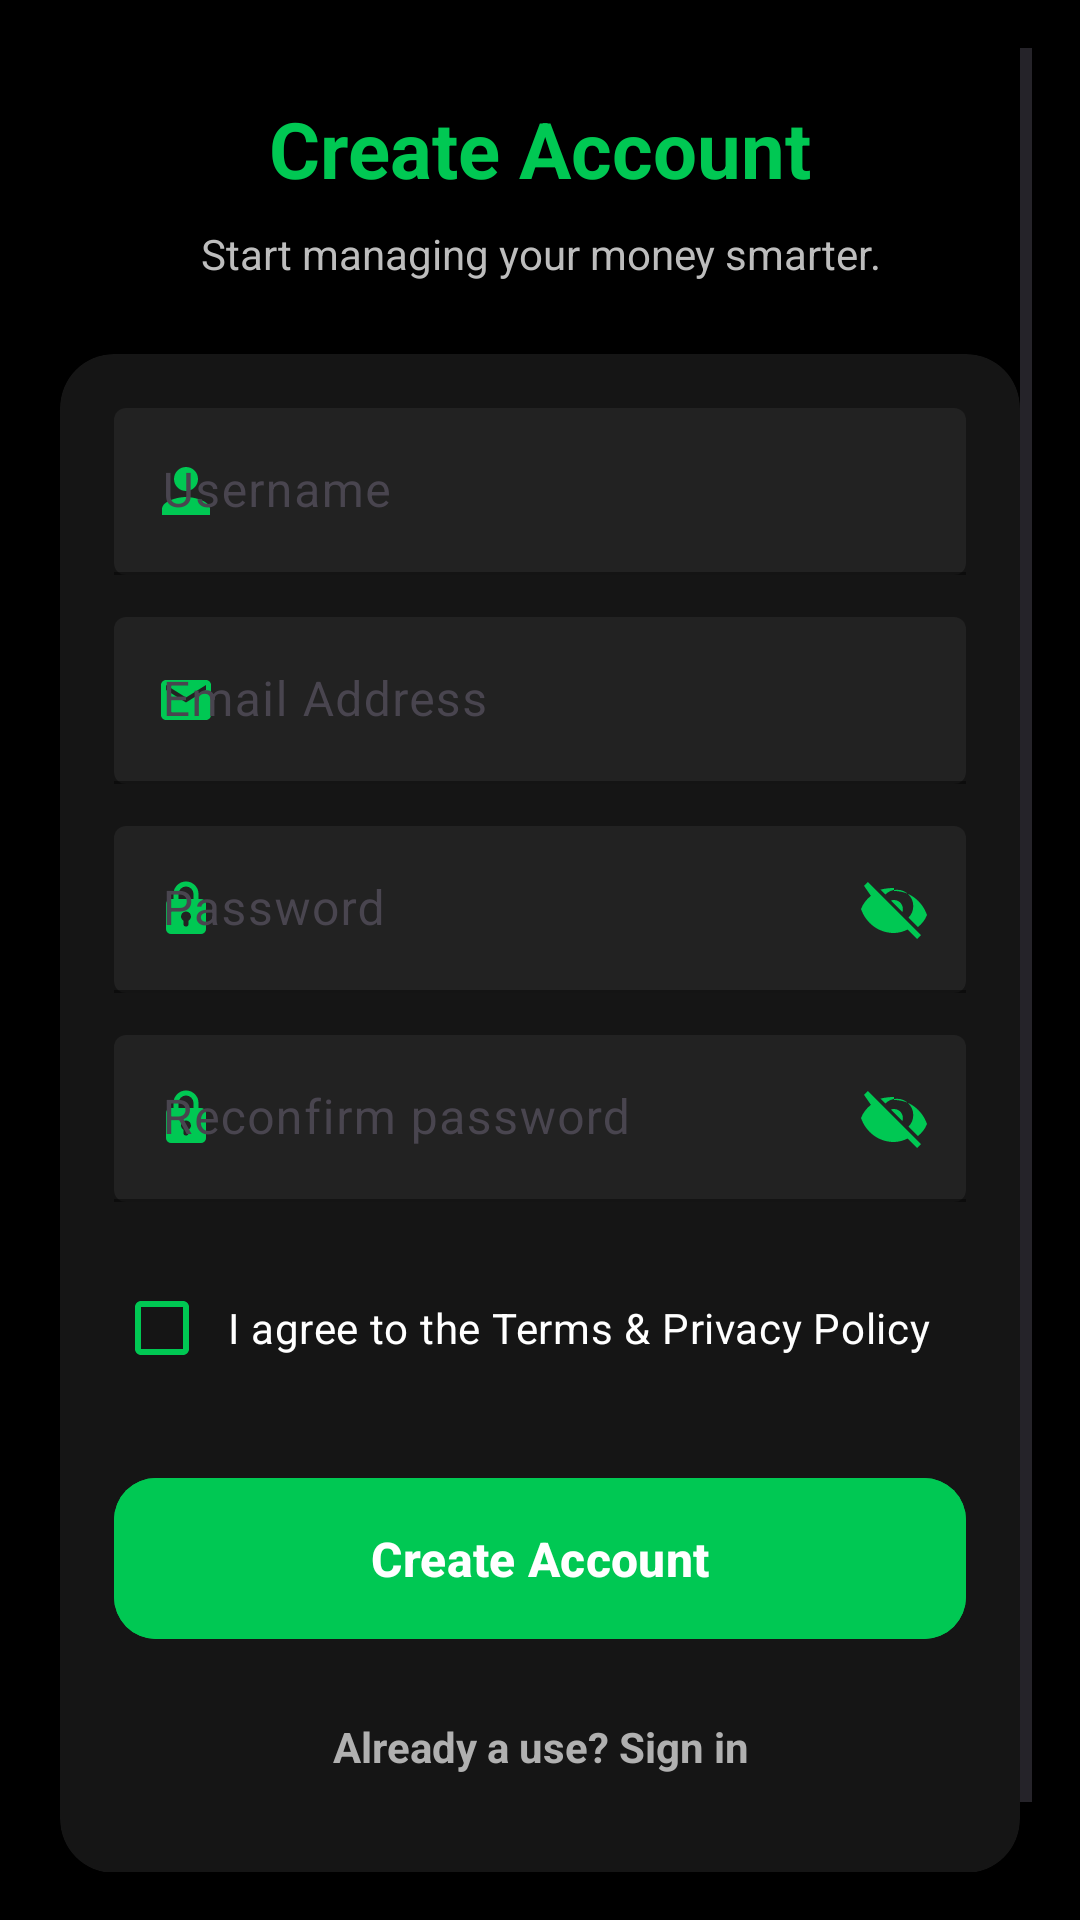

Layout XML and referenced resources for this Android screen:
<!-- AndroidManifest.xml: application theme Theme.ExpenseTrackerClean -->
<!-- res/layout/activity_sign_up.xml -->
<?xml version="1.0" encoding="utf-8"?>
<androidx.constraintlayout.widget.ConstraintLayout
    xmlns:android="http://schemas.android.com/apk/res/android"
    xmlns:app="http://schemas.android.com/apk/res-auto"
    xmlns:tools="http://schemas.android.com/tools"
    android:id="@+id/main"
    android:layout_width="match_parent"
    android:layout_height="match_parent"
    android:background="#000000"
    android:padding="16dp"
    tools:context=".SignUpActivity">

    <ScrollView
        android:layout_width="0dp"
        android:layout_height="0dp"
        android:fillViewport="true"
        android:overScrollMode="never"
        app:layout_constraintTop_toTopOf="parent"
        app:layout_constraintBottom_toBottomOf="parent"
        app:layout_constraintStart_toStartOf="parent"
        app:layout_constraintEnd_toEndOf="parent">

        <LinearLayout
            android:layout_width="match_parent"
            android:layout_height="wrap_content"
            android:orientation="vertical"
            android:paddingBottom="24dp">

            
            <TextView
                android:id="@+id/tvCreateAccountTitle"
                android:layout_width="match_parent"
                android:layout_height="wrap_content"
                android:text="@string/create_account"
                android:textColor="#00C853"
                android:textSize="26sp"
                android:textStyle="bold"
                android:gravity="center"
                android:layout_marginTop="16dp"/>

            
            <TextView
                android:id="@+id/tvSignUpSubtitle"
                android:layout_width="match_parent"
                android:layout_height="wrap_content"
                android:text="Start managing your money smarter."
                android:textColor="#BDBDBD"
                android:textSize="14sp"
                android:gravity="center"
                android:layout_marginTop="8dp"
                android:layout_marginBottom="24dp"/>

            
            <androidx.cardview.widget.CardView
                android:id="@+id/cardSignUp"
                android:layout_width="match_parent"
                android:layout_height="wrap_content"
                android:layout_marginStart="4dp"
                android:layout_marginEnd="4dp"
                app:cardBackgroundColor="#151515"
                app:cardCornerRadius="18dp"
                app:cardElevation="6dp">

                <LinearLayout
                    android:layout_width="match_parent"
                    android:layout_height="wrap_content"
                    android:orientation="vertical"
                    android:padding="18dp">

                    
                    <com.google.android.material.textfield.TextInputLayout
                        android:id="@+id/tilUsername"
                        android:layout_width="match_parent"
                        android:layout_height="wrap_content"
                        app:boxBackgroundMode="filled"
                        app:boxBackgroundColor="#222222"
                        app:boxStrokeColor="#00C853"
                        app:hintTextColor="#00C853"
                        app:startIconDrawable="@drawable/ic_person_small"
                        app:startIconTint="#00C853">

                        <com.google.android.material.textfield.TextInputEditText
                            android:id="@+id/editUsername"
                            android:layout_width="match_parent"
                            android:layout_height="wrap_content"
                            android:minHeight="52dp"
                            android:hint="@string/username"
                            android:textColor="#FFFFFF"
                            android:textColorHint="#BDBDBD"
                            android:inputType="textPersonName"
                            android:autofillHints="username"/>

                    </com.google.android.material.textfield.TextInputLayout>

                    
                    <com.google.android.material.textfield.TextInputLayout
                        android:id="@+id/tilEmail"
                        android:layout_width="match_parent"
                        android:layout_height="wrap_content"
                        android:layout_marginTop="14dp"
                        app:boxBackgroundMode="filled"
                        app:boxBackgroundColor="#222222"
                        app:boxStrokeColor="#00C853"
                        app:hintTextColor="#00C853"
                        app:startIconDrawable="@drawable/ic_email_small"
                        app:startIconTint="#00C853">

                        <com.google.android.material.textfield.TextInputEditText
                            android:id="@+id/editEmail"
                            android:layout_width="match_parent"
                            android:layout_height="wrap_content"
                            android:minHeight="52dp"
                            android:hint="@string/email_address"
                            android:textColor="#FFFFFF"
                            android:textColorHint="#BDBDBD"
                            android:inputType="textEmailAddress"
                            android:autofillHints="emailAddress"/>

                    </com.google.android.material.textfield.TextInputLayout>

                    
                    <com.google.android.material.textfield.TextInputLayout
                        android:id="@+id/tilPassword"
                        android:layout_width="match_parent"
                        android:layout_height="wrap_content"
                        android:layout_marginTop="14dp"
                        app:boxBackgroundMode="filled"
                        app:boxBackgroundColor="#222222"
                        app:boxStrokeColor="#00C853"
                        app:hintTextColor="#00C853"
                        app:startIconDrawable="@drawable/ic_lock_small"
                        app:startIconTint="#00C853"
                        app:endIconMode="custom"
                        app:endIconTint="#00C853"
                        app:endIconDrawable="@drawable/ic_eye_off">

                        <com.google.android.material.textfield.TextInputEditText
                            android:id="@+id/editPassword"
                            android:layout_width="match_parent"
                            android:layout_height="wrap_content"
                            android:minHeight="52dp"
                            android:hint="@string/password"
                            android:textColor="#FFFFFF"
                            android:textColorHint="#BDBDBD"
                            android:inputType="textPassword"
                            android:autofillHints="newPassword"/>

                    </com.google.android.material.textfield.TextInputLayout>

                    
                    <com.google.android.material.textfield.TextInputLayout
                        android:id="@+id/tilConfirmPassword"
                        android:layout_width="match_parent"
                        android:layout_height="wrap_content"
                        android:layout_marginTop="14dp"
                        app:boxBackgroundMode="filled"
                        app:boxBackgroundColor="#222222"
                        app:boxStrokeColor="#00C853"
                        app:hintTextColor="#00C853"
                        app:startIconDrawable="@drawable/ic_lock_small"
                        app:startIconTint="#00C853"
                        app:endIconMode="custom"
                        app:endIconTint="#00C853"
                        app:endIconDrawable="@drawable/ic_eye_off">

                        <com.google.android.material.textfield.TextInputEditText
                            android:id="@+id/editConfirmPassword"
                            android:layout_width="match_parent"
                            android:layout_height="wrap_content"
                            android:minHeight="52dp"
                            android:hint="@string/reconfirm_password"
                            android:textColor="#FFFFFF"
                            android:textColorHint="#BDBDBD"
                            android:inputType="textPassword"
                            android:autofillHints="newPassword"/>

                    </com.google.android.material.textfield.TextInputLayout>

                    
                    <com.google.android.material.checkbox.MaterialCheckBox
                        android:id="@+id/cbTermsAgreement"
                        android:layout_width="match_parent"
                        android:layout_height="wrap_content"
                        android:layout_marginTop="18dp"
                        android:minHeight="48dp"
                        android:padding="6dp"
                        android:text="@string/terms_privacy"
                        android:textColor="#FFFFFF"
                        android:textSize="14sp"
                        android:checked="false"
                        app:buttonTint="#00C853"/>

                    
                    <com.google.android.material.button.MaterialButton
                        android:id="@+id/btnCreateAccount"
                        android:layout_width="match_parent"
                        android:layout_height="wrap_content"
                        android:layout_marginTop="22dp"
                        android:minHeight="56dp"
                        android:padding="16dp"
                        android:text="@string/create_account"
                        android:textAllCaps="false"
                        android:textColor="@color/buttonText"
                        android:textSize="16sp"
                        android:textStyle="bold"
                        android:backgroundTint="#00C853"
                        app:cornerRadius="14dp"/>

                    
                    <TextView
                        android:id="@+id/tvSignUp"
                        android:layout_width="match_parent"
                        android:layout_height="wrap_content"
                        android:minHeight="48dp"
                        android:layout_marginTop="8dp"
                        android:gravity="center"
                        android:textStyle="bold"
                        android:padding="12dp"
                        android:text="@string/already_a_user_sign_in"
                        android:textColor="@color/subtitle"
                        android:textSize="14sp"
                        android:clickable="true"
                        android:focusable="true"/>

                </LinearLayout>

            </androidx.cardview.widget.CardView>

        </LinearLayout>

    </ScrollView>

</androidx.constraintlayout.widget.ConstraintLayout>
<!-- resources referenced by this layout -->
<resources>
  <color name="buttonText">#FFFFFF</color>
  <color name="subtitle">#B0B0B0</color>
  <!-- drawable ic_email_small (drawable) -->
  <vector xmlns:android="http://schemas.android.com/apk/res/android"
      android:width="20dp"
      android:height="20dp"
      android:viewportWidth="24"
      android:viewportHeight="24">
  
      <path
          android:fillColor="#00D5E8"
          android:pathData="M20,4H4C2.9,4 2,4.9 2,6v12c0,1.1 0.9,2 2,2h16c1.1,0 2,-0.9 2,-2V6c0,-1.1 -0.9,-2 -2,-2zM20,8l-8,5L4,8V6l8,5 8,-5v2z" />
  
  </vector>
  <!-- drawable ic_eye_off (drawable) -->
  <vector xmlns:android="http://schemas.android.com/apk/res/android"
      android:width="24dp"
      android:height="24dp"
      android:viewportWidth="24"
      android:viewportHeight="24">
  
      <path
          android:fillColor="#00C853"
          android:pathData="M2,4.27L3.28,3 21,20.72 19.73,22l-3.16,-3.16C14.96,19.59 13.51,20 12,20c-5,0 -9.27,-3.11 -11,-8 0.69,-1.75 1.83,-3.24 3.31,-4.39L2,4.27zM12,6c5,0 9.27,3.11 11,8 -0.63,1.59 -1.68,2.96 -3.04,4.03l-3.14,-3.14A5,5 0,0 0,9.11 7.18L7.48,5.55C8.89,5.19 10.42,5 12,5zM12,9c-0.34,0 -0.67,0.06 -0.98,0.19l3.79,3.79A3,3 0,0 0,12 9z"/>
  </vector>
  <!-- drawable ic_lock_small (drawable) -->
  <vector xmlns:android="http://schemas.android.com/apk/res/android"
      android:width="20dp"
      android:height="20dp"
      android:viewportWidth="24"
      android:viewportHeight="24">
  
      <path
          android:fillColor="#00D5E8"
          android:pathData="M18,8h-1V6a5,5 0,0 0,-10 0v2H6a2,2 0,0 0,-2 2v10a2,2 0,0 0,2 2h12a2,2 0,0 0,2 -2V10a2,2 0,0 0,-2 -2zM9,6a3,3 0,0 1,6 0v2H9V6zM13,16.73V18a1,1 0,0 1,-2 0v-1.27a2,2 0,1 1,2 0z" />
  
  </vector>
  <!-- drawable ic_person_small (drawable) -->
  <vector xmlns:android="http://schemas.android.com/apk/res/android"
      android:width="24dp"
      android:height="24dp"
      android:viewportWidth="24"
      android:viewportHeight="24">
  
      <path
          android:fillColor="#00C853"
          android:pathData="M12,12c2.21,0 4,-1.79 4,-4s-1.79,-4 -4,-4 -4,1.79 -4,4 1.79,4 4,4zM12,14c-2.67,0 -8,1.34 -8,4v2h16v-2c0,-2.66 -5.33,-4 -8,-4z" />
  
  </vector>
  <string name="already_a_user_sign_in">Already a use? Sign in</string>
  <string name="create_account">Create Account</string>
  <string name="email_address">Email Address</string>
  <string name="password">Password</string>
  <string name="reconfirm_password">Reconfirm password</string>
  <string name="terms_privacy">I agree to the Terms &amp; Privacy Policy</string>
  <string name="username">Username</string>
  <style name="Theme.ExpenseTrackerClean" parent="Theme.Material3.DayNight.NoActionBar">
  
          <item name="android:windowBackground">@color/rootBackground</item>
          <item name="android:colorAccent">@color/accentCyan</item>
  
          <item name="colorPrimary">@color/primary_color</item>
          <item name="colorOnPrimary">@color/on_primary_color</item>
          <item name="colorSurface">@color/surface</item>
          <item name="colorOnSurface">@color/on_surface</item>
  
      </style>
  <color name="rootBackground">#000000</color>
  <color name="accentCyan">#00D5E8</color>
  <color name="primary_color">#8145D5</color>
  <color name="on_primary_color">#FFFFFF</color>
  <color name="surface">#15151D</color>
  <color name="on_surface">#FFFFFF</color>
</resources>
